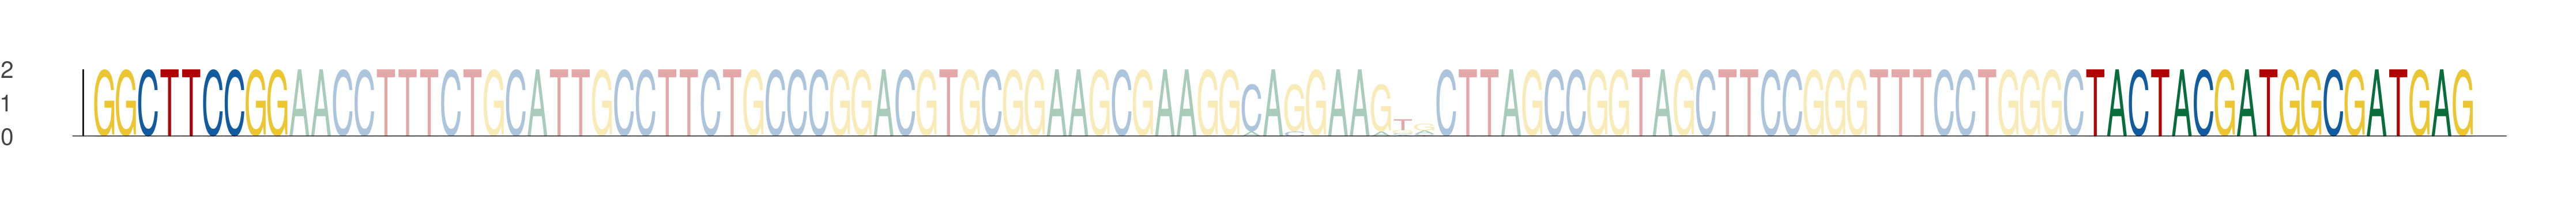

Source data for this figure (header and first rows):
seq_index, start_position, end_position, is_reversed_complement
5533, 27, 36, 0
5533, 119, 128, 0
5533, 128, 137, 0
2230, 27, 36, 0
2230, 119, 128, 0
2230, 128, 137, 0
3527, 27, 36, 0
3527, 119, 128, 0
3527, 128, 137, 0
1194, 27, 36, 0
1194, 119, 128, 0
1194, 128, 137, 0
1006, 27, 36, 0
1006, 119, 128, 0
1006, 128, 137, 0
27, 27, 36, 0
27, 119, 128, 0
27, 128, 137, 0
870, 27, 36, 0
870, 119, 128, 0
870, 128, 137, 0
3394, 27, 36, 0
3394, 119, 128, 0
3394, 128, 137, 0
2902, 27, 36, 0
2902, 119, 128, 0
2902, 128, 137, 0
5021, 27, 36, 0
5021, 119, 128, 0
5021, 128, 137, 0
4343, 27, 36, 0
4343, 119, 128, 0
4343, 128, 137, 0
